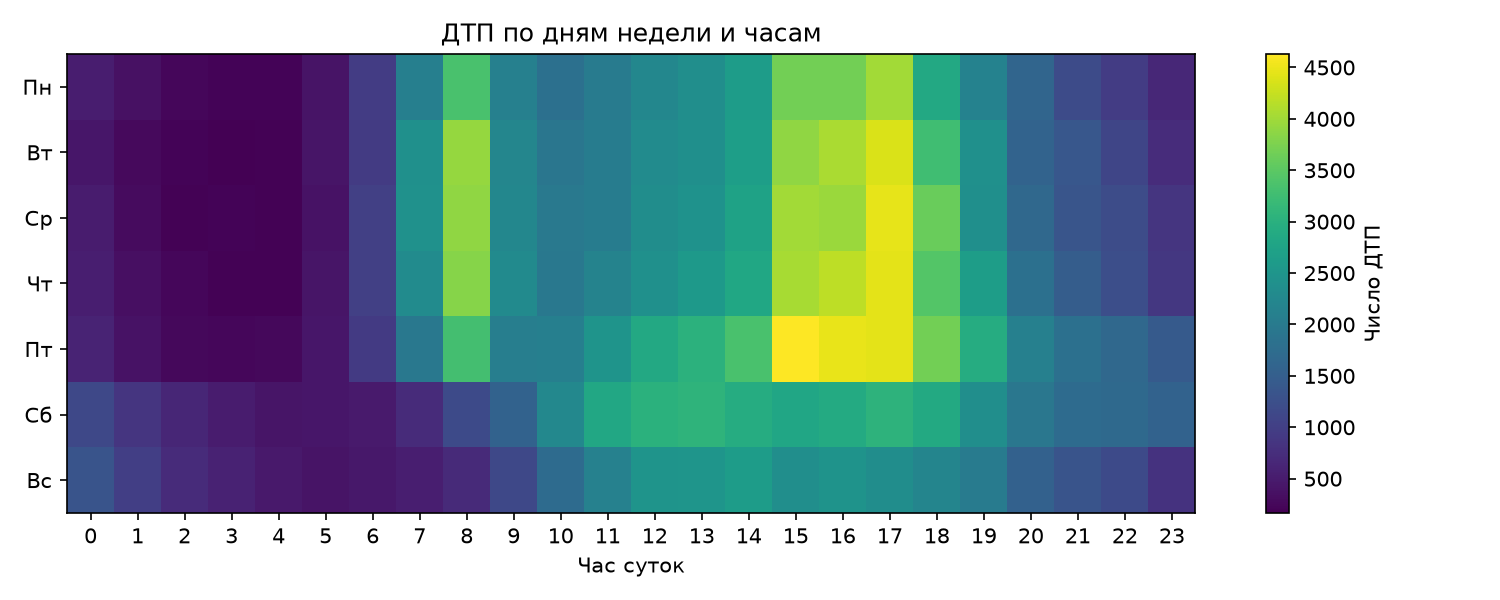

Values plotted in this chart, from the file beside it:
weekday, 0, 1, 2, 3, 4, 5, 6, 7, 8, 9, 10, 11, 12, 13, 14, 15, 16, 17, 18, 19, 20, 21, 22
0, 532, 370, 248, 217, 210, 398, 963, 2092, 3356, 2105, 1822, 2022, 2239, 2377, 2629, 3672, 3680, 4015, 2864, 2150, 1618, 1187, 957
1, 429, 276, 217, 167, 188, 419, 947, 2407, 3919, 2222, 1914, 2035, 2318, 2392, 2673, 3888, 4072, 4379, 3268, 2416, 1583, 1371, 1105
2, 507, 291, 199, 203, 190, 386, 1008, 2424, 3889, 2225, 1980, 2042, 2353, 2442, 2746, 4020, 3960, 4459, 3606, 2389, 1683, 1352, 1197
3, 546, 346, 240, 196, 185, 425, 1021, 2320, 3812, 2311, 1962, 2156, 2406, 2590, 2819, 4040, 4178, 4448, 3429, 2649, 1822, 1483, 1244
4, 615, 387, 269, 251, 266, 443, 931, 1947, 3289, 2084, 2087, 2480, 2856, 3041, 3342, 4631, 4477, 4446, 3675, 2939, 2105, 1817, 1671
5, 1127, 852, 655, 505, 416, 432, 496, 721, 1176, 1562, 2250, 2835, 3019, 3068, 2923, 2814, 2897, 3051, 2871, 2368, 1944, 1719, 1691
6, 1329, 989, 712, 599, 464, 409, 449, 542, 703, 1134, 1729, 2128, 2485, 2499, 2630, 2373, 2458, 2362, 2199, 2016, 1560, 1329, 1162
